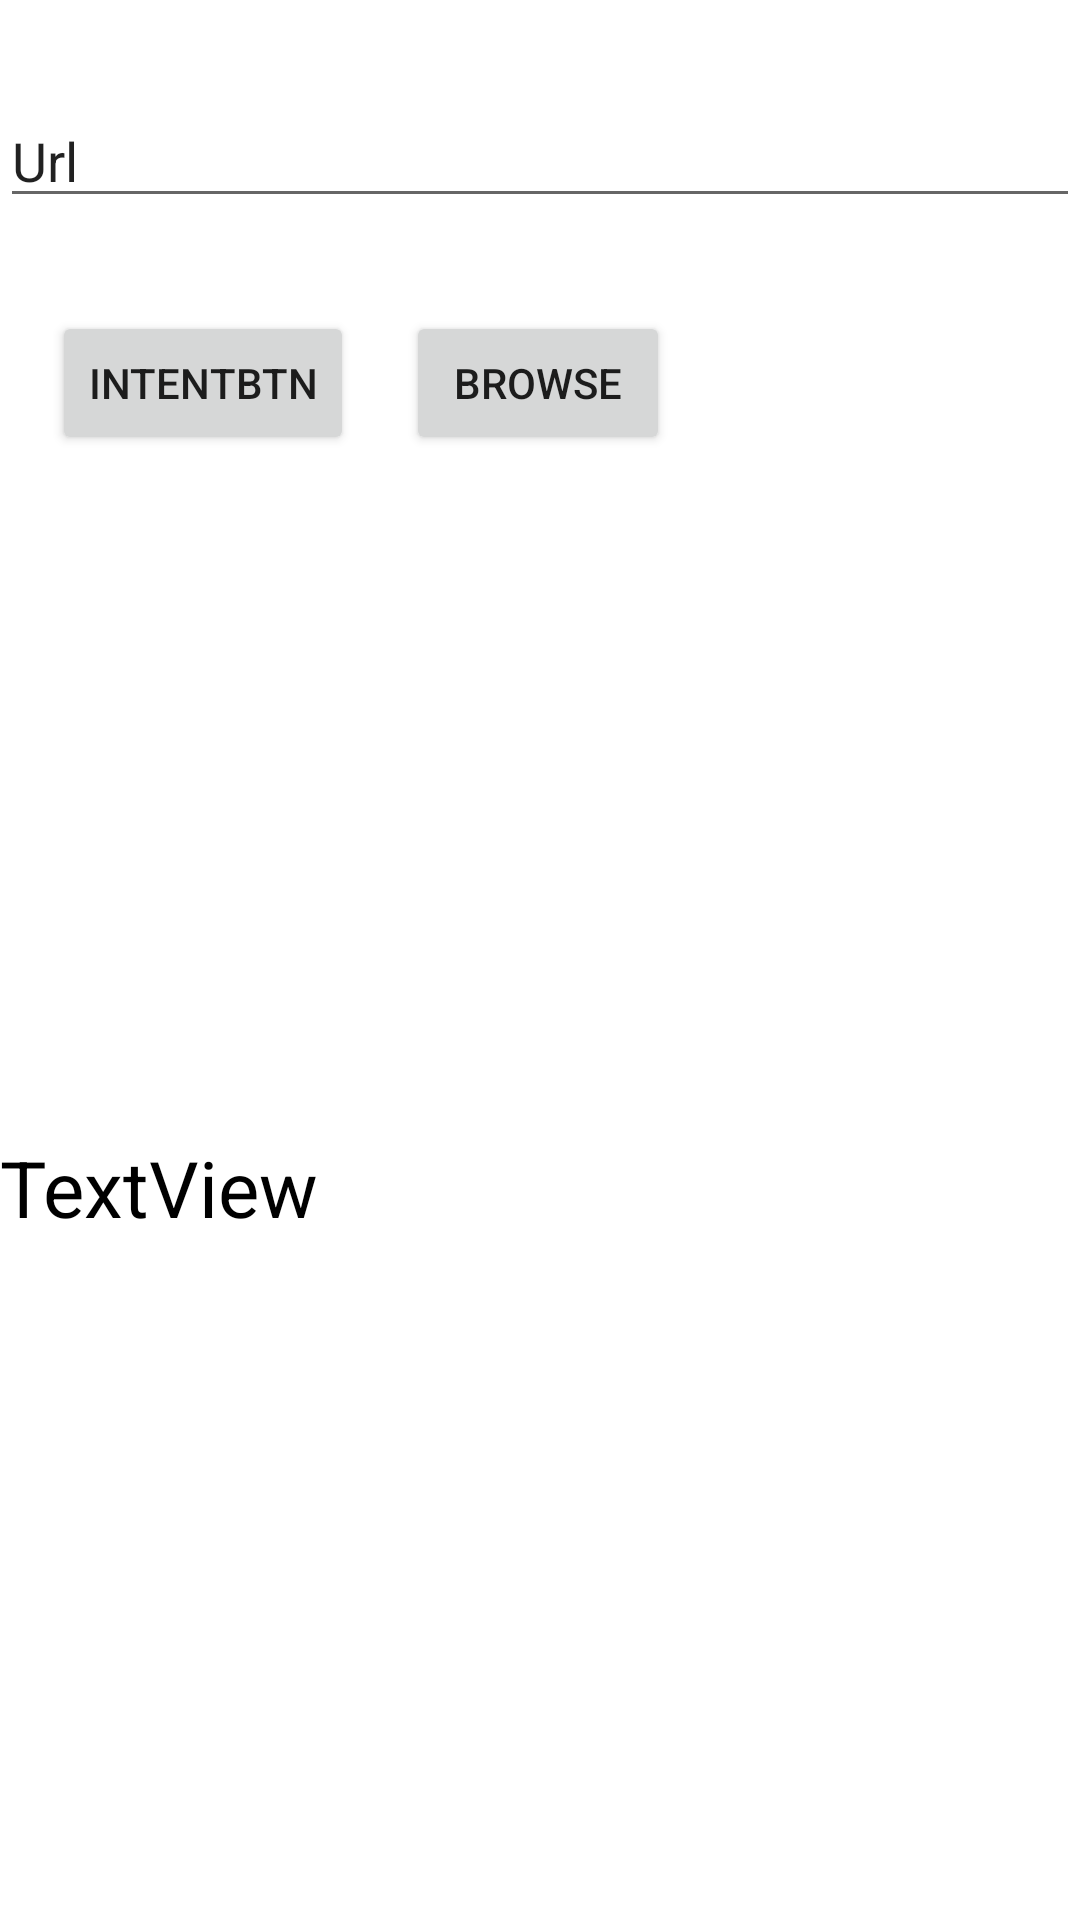

Layout XML and referenced resources for this Android screen:
<!-- AndroidManifest.xml: application theme Theme.SanthoshApp -->
<!-- res/layout/activity_third.xml -->
<?xml version="1.0" encoding="utf-8"?>
<androidx.constraintlayout.widget.ConstraintLayout xmlns:android="http://schemas.android.com/apk/res/android"
    xmlns:app="http://schemas.android.com/apk/res-auto"
    xmlns:tools="http://schemas.android.com/tools"
    android:layout_width="match_parent"
    android:layout_height="match_parent"
    tools:context=".ThirdActivity">

    <Button
        android:id="@+id/browsebtn"
        android:layout_width="wrap_content"
        android:layout_height="wrap_content"
        android:text="Browse"
        app:layout_constraintBottom_toBottomOf="parent"
        app:layout_constraintEnd_toEndOf="parent"
        app:layout_constraintHorizontal_bias="0.498"
        app:layout_constraintStart_toStartOf="parent"
        app:layout_constraintTop_toTopOf="parent"
        app:layout_constraintVertical_bias="0.175" />

    <Button
        android:id="@+id/lgoin_btn2"
        android:layout_width="wrap_content"
        android:layout_height="wrap_content"
        android:text="intentBtn"
        app:layout_constraintBaseline_toBaselineOf="@+id/browsebtn"
        app:layout_constraintEnd_toStartOf="@+id/browsebtn"
        app:layout_constraintHorizontal_bias="0.5"
        app:layout_constraintStart_toStartOf="parent" />


    <EditText
        android:id="@+id/editUrl"
        android:layout_width="match_parent"
        android:layout_height="wrap_content"
        android:ems="10"
        android:inputType="text"
        android:text="Url"
        app:layout_constraintBottom_toTopOf="@+id/browsebtn"
        app:layout_constraintEnd_toEndOf="parent"
        app:layout_constraintHorizontal_bias="0.5"
        app:layout_constraintStart_toStartOf="parent"
        app:layout_constraintTop_toTopOf="parent" />

    <TextView
        android:id="@+id/textView"
        android:layout_width="match_parent"
        android:layout_height="wrap_content"
        android:text="TextView"
        android:textColor="@color/black"
        android:textSize="26sp"
        app:layout_constraintBottom_toBottomOf="parent"
        app:layout_constraintEnd_toEndOf="parent"
        app:layout_constraintStart_toStartOf="parent"
        app:layout_constraintTop_toBottomOf="@+id/browsebtn" />
</androidx.constraintlayout.widget.ConstraintLayout>
<!-- resources referenced by this layout -->
<resources>
  <style name="Theme.SanthoshApp" parent="Theme.MaterialComponents.DayNight.DarkActionBar">
          
          <item name="colorPrimary">@color/purple_500</item>
          <item name="colorPrimaryVariant">@color/purple_700</item>
          <item name="colorOnPrimary">@color/white</item>
          
          <item name="colorSecondary">@color/teal_200</item>
          <item name="colorSecondaryVariant">@color/teal_700</item>
          <item name="colorOnSecondary">@color/black</item>
          
          <item name="android:statusBarColor" tools:targetApi="l">?attr/colorPrimaryVariant</item>
          
      </style>
  <!-- not gathered from this repository: default colours our renderer supplied (Android Studio template values) -->
  <color name="purple_500">#FF6200EE</color>
  <color name="purple_700">#FF3700B3</color>
  <color name="teal_200">#FF03DAC5</color>
  <color name="teal_700">#FF018786</color>
  <color name="black">#FF000000</color>
  <color name="white">#FFFFFFFF</color>
</resources>
